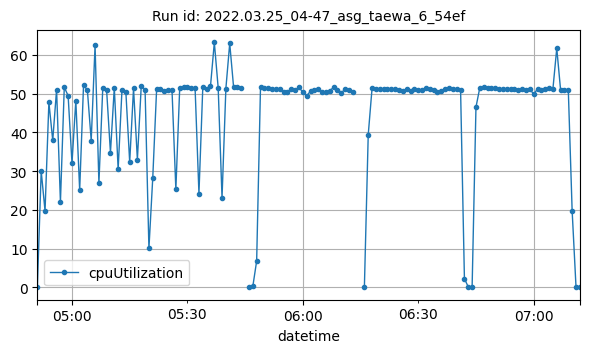

The file beside this chart, header and first rows:
datetime, cpuUtilization
2022-03-25T04:51:00Z, 0.001321
2022-03-25T04:52:00Z, 30.01
2022-03-25T04:53:00Z, 19.73
2022-03-25T04:54:00Z, 47.76
2022-03-25T04:55:00Z, 37.94
2022-03-25T04:56:00Z, 51.03
2022-03-25T04:57:00Z, 22.02
2022-03-25T04:58:00Z, 51.66
2022-03-25T04:59:00Z, 49.43
2022-03-25T05:00:00Z, 32.11
2022-03-25T05:01:00Z, 48.17
2022-03-25T05:02:00Z, 25.09
2022-03-25T05:03:00Z, 52.09
2022-03-25T05:04:00Z, 50.95
2022-03-25T05:05:00Z, 37.87
2022-03-25T05:06:00Z, 62.41
2022-03-25T05:07:00Z, 26.89
2022-03-25T05:08:00Z, 51.4
2022-03-25T05:09:00Z, 50.91
2022-03-25T05:10:00Z, 34.76
2022-03-25T05:11:00Z, 51.51
2022-03-25T05:12:00Z, 30.51
2022-03-25T05:13:00Z, 51.05
2022-03-25T05:14:00Z, 50.52
2022-03-25T05:15:00Z, 32.33
2022-03-25T05:16:00Z, 51.32
2022-03-25T05:17:00Z, 33
2022-03-25T05:18:00Z, 51.88
2022-03-25T05:19:00Z, 51.03
2022-03-25T05:20:00Z, 10.05
2022-03-25T05:21:00Z, 28.33
2022-03-25T05:22:00Z, 51.16
2022-03-25T05:23:00Z, 51.28
2022-03-25T05:24:00Z, 50.67
2022-03-25T05:25:00Z, 50.97
2022-03-25T05:26:00Z, 50.86
2022-03-25T05:27:00Z, 25.3
2022-03-25T05:28:00Z, 51.42
2022-03-25T05:29:00Z, 51.78
2022-03-25T05:30:00Z, 51.61
2022-03-25T05:31:00Z, 51.54
2022-03-25T05:32:00Z, 51.37
2022-03-25T05:33:00Z, 24.19
2022-03-25T05:34:00Z, 51.61
2022-03-25T05:35:00Z, 51.3
2022-03-25T05:36:00Z, 51.89
2022-03-25T05:37:00Z, 63.17
2022-03-25T05:38:00Z, 51.47
2022-03-25T05:39:00Z, 23.09
2022-03-25T05:40:00Z, 51.3
2022-03-25T05:41:00Z, 62.93
2022-03-25T05:42:00Z, 51.72
2022-03-25T05:43:00Z, 51.61
2022-03-25T05:44:00Z, 51.43
2022-03-25T05:46:00Z, 0.01128
2022-03-25T05:47:00Z, 0.2583
2022-03-25T05:48:00Z, 6.825
2022-03-25T05:49:00Z, 51.7
2022-03-25T05:50:00Z, 51.53
2022-03-25T05:51:00Z, 51.49
... 79 more rows
